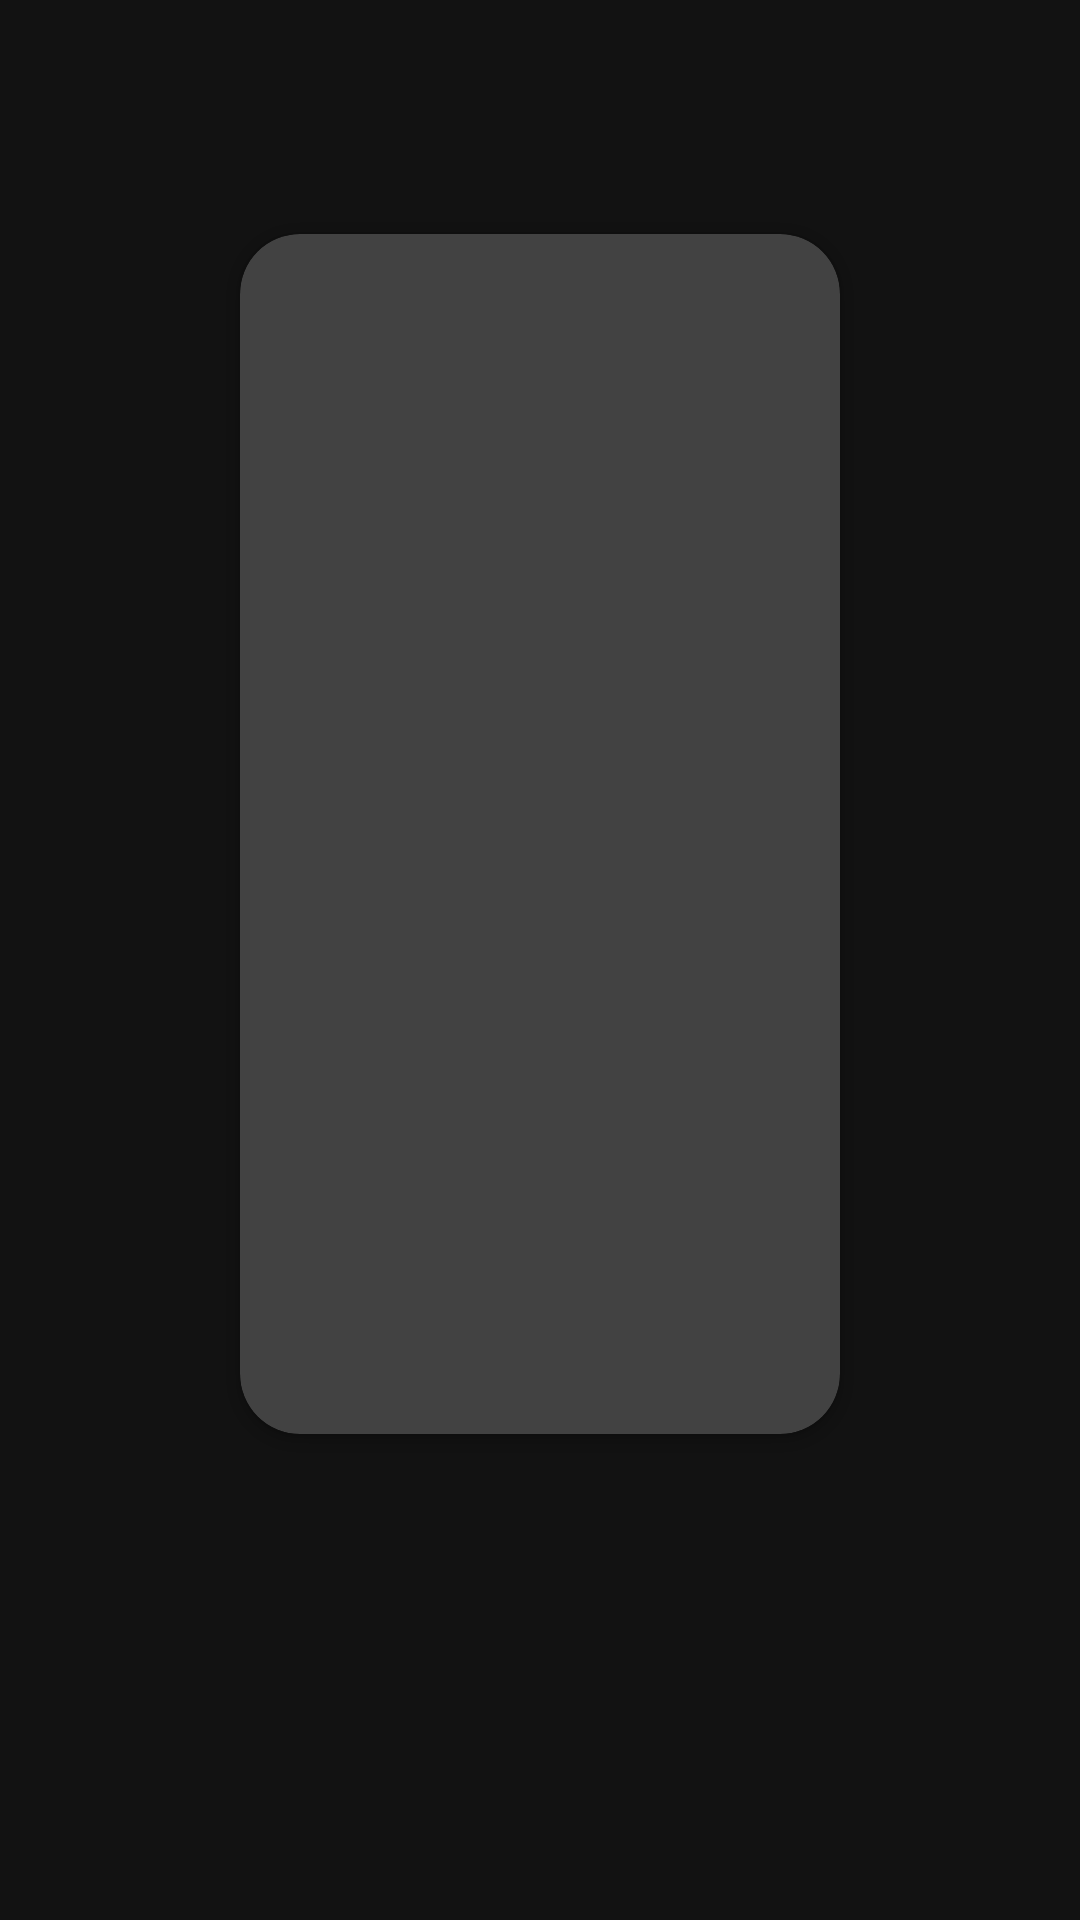

Android layout source for this screen:
<!-- AndroidManifest.xml: application theme Theme.Note_App -->
<!-- res/layout/onboarding_item_container.xml -->
<?xml version="1.0" encoding="utf-8"?>
<LinearLayout xmlns:android="http://schemas.android.com/apk/res/android"
    xmlns:app="http://schemas.android.com/apk/res-auto"
    android:orientation="vertical"
    android:gravity="center"
    android:layout_width="match_parent"
    android:layout_height="match_parent">

    <androidx.cardview.widget.CardView
        app:cardCornerRadius="20dp"
        android:layout_width="200dp"
        android:layout_height="400dp">
        <ImageView
            android:id="@+id/imageOnboarding"
            android:layout_width="match_parent"
            android:layout_height="match_parent"
            android:adjustViewBounds="true"
            android:contentDescription="@string/app_name"/>
    </androidx.cardview.widget.CardView>

    <TextView
        android:id="@+id/textTitle"
        android:layout_width="match_parent"
        android:layout_height="wrap_content"
        android:layout_marginTop="15dp"
        android:gravity="center"
        android:textColor="@color/custom_color_text_primary"
        android:textSize="20sp"
        android:textStyle="bold"
        />

    <TextView
        android:id="@+id/textDesc"
        android:layout_width="match_parent"
        android:layout_height="wrap_content"
        android:layout_marginStart="30dp"
        android:layout_marginTop="20dp"
        android:layout_marginEnd="30dp"
        android:gravity="center"
        android:textColor="@color/custom_color_text_secondary"
        android:textSize="16sp"
        />


</LinearLayout>
<!-- resources referenced by this layout -->
<resources>
  <color name="custom_color_text_primary">#060906</color>
  <color name="custom_color_text_secondary">#464747</color>
  <string name="app_name">Note_App</string>
  <style name="Theme.Note_App" parent="Theme.MaterialComponents">
          
          <item name="colorPrimary">@color/purple_500</item>
          <item name="colorPrimaryVariant">@color/primary_color</item>
          <item name="colorOnPrimary">@color/white</item>
          
          <item name="colorSecondary">@color/teal_200</item>
          <item name="colorSecondaryVariant">@color/teal_700</item>
          <item name="colorOnSecondary">@color/black</item>
          
          <item name="android:statusBarColor">?attr/colorPrimaryVariant</item>
          
      </style>
  <color name="purple_500">#FF6200EE</color>
  <color name="primary_color">@color/bgr_color</color>
  <color name="white">#FFFFFFFF</color>
  <color name="teal_200">#FF03DAC5</color>
  <color name="teal_700">#FF018786</color>
  <color name="black">#FF000000</color>
  <color name="bgr_color">#261F47</color>
</resources>
